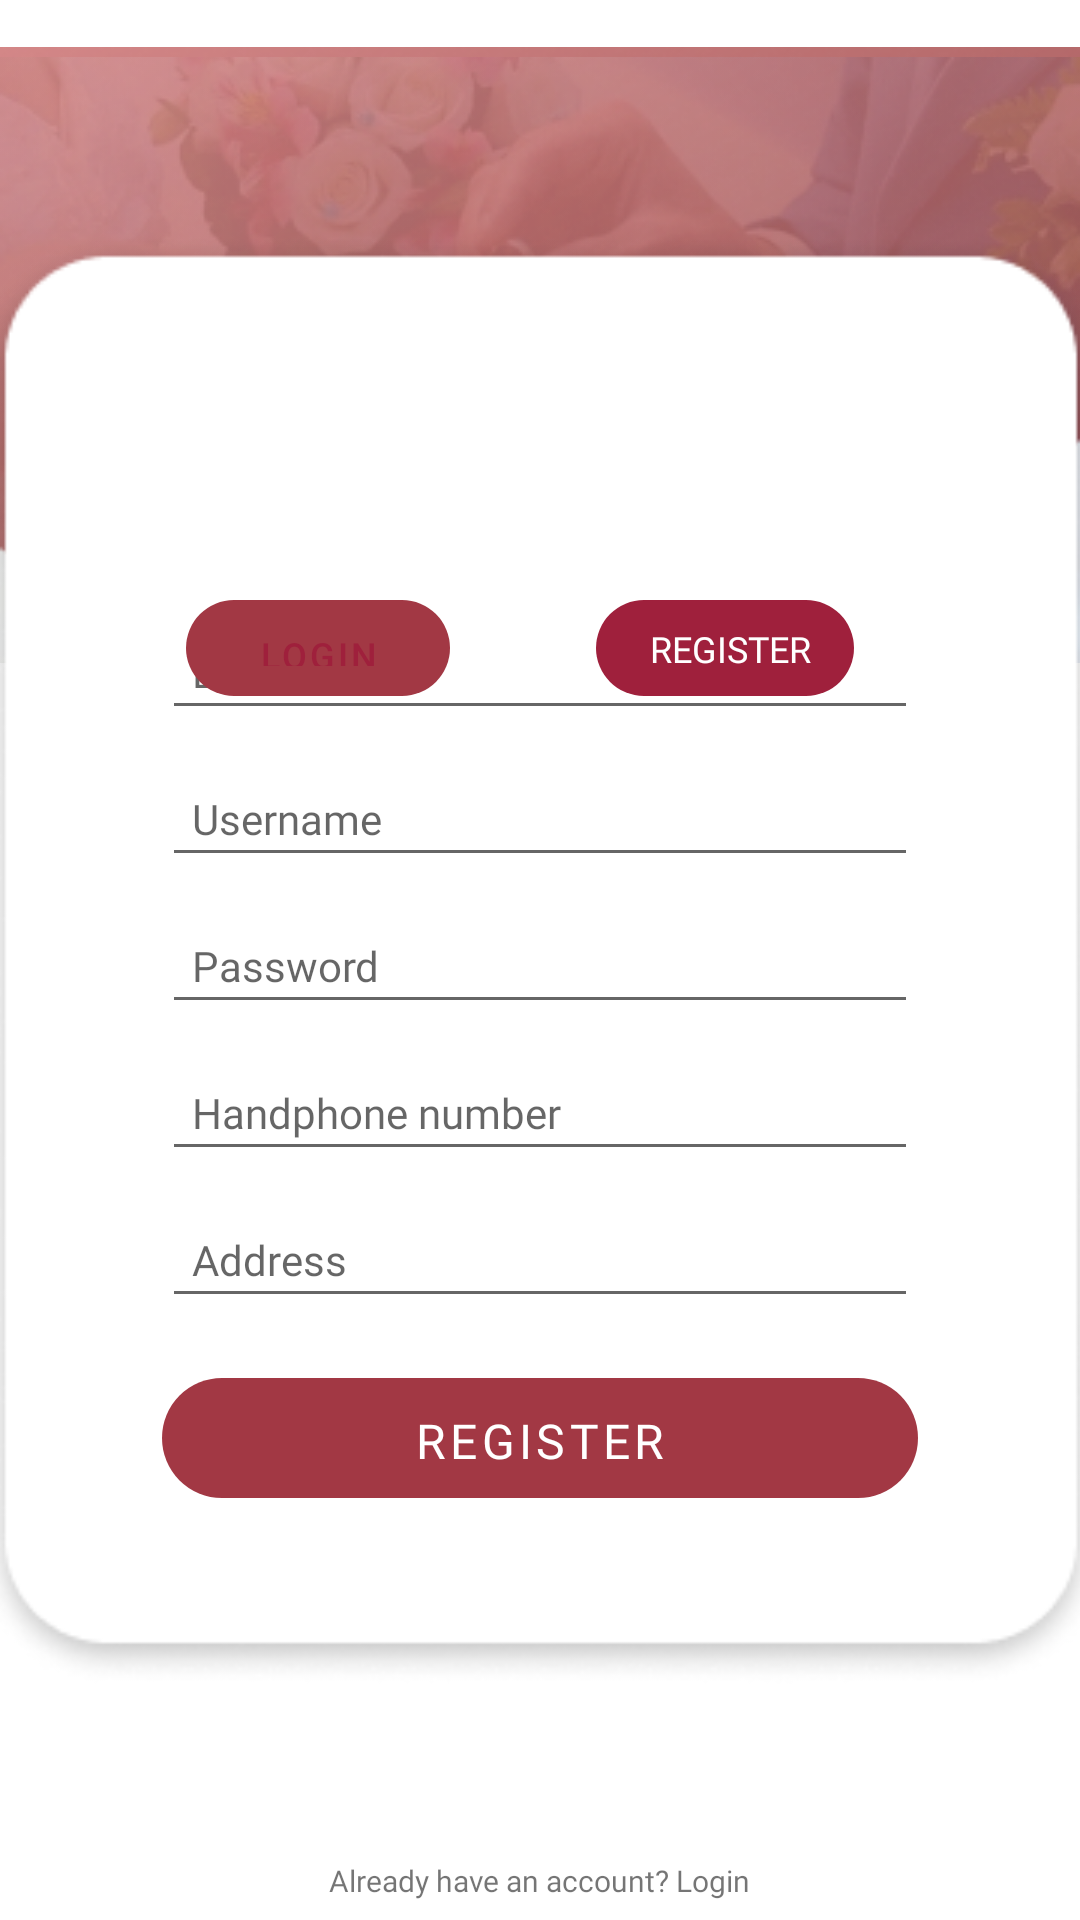

Write the Android layout XML for this screen, with the resource values it uses.
<!-- AndroidManifest.xml: activity theme No_Action_Bar -->
<!-- res/layout/activity_register.xml -->
<?xml version="1.0" encoding="utf-8"?>
<androidx.constraintlayout.widget.ConstraintLayout xmlns:android="http://schemas.android.com/apk/res/android"
    xmlns:app="http://schemas.android.com/apk/res-auto"
    xmlns:tools="http://schemas.android.com/tools"
    android:layout_width="match_parent"
    android:layout_height="match_parent"
    tools:context=".activities.LoginActivity"
    android:background="@color/white">

    <ImageView
        android:id="@+id/imageWedding"
        android:layout_width="match_parent"
        android:layout_height="240dp"
        android:contentDescription="TODO"
        android:src="@drawable/ellipse_login"
        app:layout_constraintTop_toTopOf="parent"
        tools:layout_editor_absoluteX="-16dp" />

    <ImageView
        android:id="@+id/imageWedding2"
        android:layout_width="match_parent"
        android:layout_height="240dp"
        android:src="@drawable/image_login"
        app:layout_constraintEnd_toEndOf="parent"
        app:layout_constraintStart_toStartOf="parent"
        app:layout_constraintTop_toTopOf="parent" />

    <ImageView
        android:id="@+id/dasarLogin"
        android:layout_width="380dp"
        android:layout_height="600dp"
        android:layout_centerHorizontal="true"
        android:src="@drawable/kotak_login"
        app:layout_constraintBottom_toBottomOf="parent"
        app:layout_constraintEnd_toEndOf="parent"
        app:layout_constraintStart_toStartOf="parent"
        app:layout_constraintTop_toTopOf="parent" />

    <Button
        android:id="@+id/buttonregister2"
        android:layout_width="wrap_content"
        android:layout_height="32dp"
        android:layout_marginEnd="210dp"
        android:backgroundTint="@color/white"
        android:background="@drawable/custom_login"
        android:text="Login"
        android:textColor="@color/pink"
        android:textSize="12sp"
        android:textStyle="normal"
        android:layout_marginBottom="8dp"
        app:layout_constraintBottom_toBottomOf="@+id/imageWedding"
        app:layout_constraintEnd_toEndOf="parent"
        app:layout_constraintTop_toTopOf="@+id/relativeLayout" />


    <RelativeLayout
        android:id="@+id/relativeLayout"
        android:layout_width="0dp"
        android:layout_height="wrap_content"
        android:layout_marginStart="78dp"
        android:layout_marginEnd="80dp"
        android:layout_marginBottom="8dp"
        app:layout_constraintBottom_toBottomOf="@+id/imageWedding"
        app:layout_constraintEnd_toEndOf="parent"
        app:layout_constraintHorizontal_bias="0.666"
        app:layout_constraintStart_toStartOf="parent"
        app:layout_constraintWidth_percent=".6">

        <ImageButton
            android:layout_width="90dp"
            android:layout_height="32dp"
            android:layout_marginStart="130dp"
            android:background="@drawable/custom_login"
            android:backgroundTint="@color/pink"
            android:contextClickable="true" />

        <TextView
            android:layout_width="wrap_content"
            android:layout_height="wrap_content"
            android:layout_marginStart="148dp"
            android:layout_marginTop="8dp"
            android:fontFamily="@font/poppins"
            android:text="REGISTER"
            android:textColor="@color/white"
            android:textSize="12sp" />

    </RelativeLayout>

    <TextView
        android:id="@+id/textView3"
        android:layout_width="wrap_content"
        android:layout_height="wrap_content"
        android:layout_centerHorizontal="true"
        android:text="@string/app_name_loading"
        android:textColor="@color/white"
        android:textSize="25sp"
        android:fontFamily="@font/poppins"
        android:textStyle="bold"
        app:layout_constraintBottom_toTopOf="@id/relativeLayout"
        app:layout_constraintEnd_toEndOf="parent"
        app:layout_constraintStart_toStartOf="parent"
        app:layout_constraintTop_toTopOf="parent" />

    <EditText
        android:id="@+id/enterEmail"
        android:layout_width="0dp"
        android:layout_height="wrap_content"
        android:hint="Enter email"
        android:textSize="14sp"
        android:paddingLeft="10dp"
        android:paddingTop="10dp"
        android:paddingBottom="10dp"
        android:fontFamily="@font/poppins"
        app:layout_constraintHorizontal_bias=".5"
        app:layout_constraintVertical_bias=".34"
        app:layout_constraintWidth_percent=".7"
        app:layout_constraintBottom_toBottomOf="parent"
        app:layout_constraintEnd_toEndOf="parent"
        app:layout_constraintStart_toStartOf="parent"
        app:layout_constraintTop_toTopOf="parent" />

    <EditText
        android:id="@+id/username"
        android:layout_width="0dp"
        android:layout_height="wrap_content"
        android:layout_marginTop="10dp"
        android:hint="Username"
        android:textSize="14sp"
        android:paddingLeft="10dp"
        android:paddingTop="10dp"
        android:paddingBottom="10dp"
        android:fontFamily="@font/poppins"
        app:layout_constraintHorizontal_bias=".5"
        app:layout_constraintVertical_bias="0"
        app:layout_constraintWidth_percent=".7"
        app:layout_constraintBottom_toBottomOf="parent"
        app:layout_constraintEnd_toEndOf="parent"
        app:layout_constraintStart_toStartOf="parent"
        app:layout_constraintTop_toBottomOf="@+id/enterEmail" />

    <EditText
        android:id="@+id/password2"
        android:layout_width="0dp"
        android:layout_height="wrap_content"
        android:layout_marginTop="10dp"
        android:hint="Password"
        android:textSize="14sp"
        android:paddingLeft="10dp"
        android:paddingTop="10dp"
        android:paddingBottom="10dp"
        android:fontFamily="@font/poppins"
        app:layout_constraintVertical_bias="0"
        app:layout_constraintHorizontal_bias=".5"
        app:layout_constraintWidth_percent=".7"
        app:layout_constraintBottom_toBottomOf="parent"
        app:layout_constraintEnd_toEndOf="parent"
        app:layout_constraintStart_toStartOf="parent"
        app:layout_constraintTop_toBottomOf="@+id/username" />

    <EditText
        android:id="@+id/numberPhone"
        android:layout_width="0dp"
        android:layout_height="wrap_content"
        android:layout_marginTop="10dp"
        android:hint="Handphone number"
        android:textSize="14sp"
        android:paddingLeft="10dp"
        android:paddingTop="10dp"
        android:paddingBottom="10dp"
        android:fontFamily="@font/poppins"
        app:layout_constraintBottom_toBottomOf="parent"
        app:layout_constraintEnd_toEndOf="parent"
        app:layout_constraintHorizontal_bias=".5"
        app:layout_constraintStart_toStartOf="parent"
        app:layout_constraintTop_toBottomOf="@+id/password2"
        app:layout_constraintVertical_bias="0"
        app:layout_constraintWidth_percent=".7" />

    <EditText
        android:id="@+id/address"
        android:layout_width="0dp"
        android:layout_height="wrap_content"
        android:layout_marginTop="10dp"
        android:hint="Address"
        android:textSize="14sp"
        android:paddingLeft="10dp"
        android:paddingTop="10dp"
        android:paddingBottom="10dp"
        android:fontFamily="@font/poppins"
        app:layout_constraintBottom_toBottomOf="parent"
        app:layout_constraintEnd_toEndOf="parent"
        app:layout_constraintHorizontal_bias=".5"
        app:layout_constraintStart_toStartOf="parent"
        app:layout_constraintTop_toBottomOf="@+id/numberPhone"
        app:layout_constraintVertical_bias="0"
        app:layout_constraintWidth_percent=".7" />

    <Button
        android:id="@+id/button_register"
        android:layout_width="0dp"
        android:layout_height="40dp"
        android:layout_marginTop="20dp"
        android:backgroundTint="@color/pink"
        android:background="@drawable/custom_login"
        android:text="Register"
        android:textSize="16sp"
        android:textStyle="normal"
        android:fontFamily="@font/poppins"
        app:layout_constraintBottom_toBottomOf="parent"
        app:layout_constraintEnd_toEndOf="parent"
        app:layout_constraintStart_toStartOf="parent"
        app:layout_constraintTop_toBottomOf="@+id/address"
        app:layout_constraintVertical_bias="0"
        app:layout_constraintWidth_percent=".7" />

    <TextView
        android:layout_width="wrap_content"
        android:layout_height="wrap_content"
        android:text="Already have an account? Login"
        android:textSize="10sp"
        android:fontFamily="@font/poppins"
        app:layout_constraintBottom_toBottomOf="parent"
        app:layout_constraintEnd_toEndOf="parent"
        app:layout_constraintStart_toStartOf="parent"
        app:layout_constraintTop_toBottomOf="@+id/dasarLogin"
        app:layout_constraintVertical_bias="0"
        app:layout_constraintWidth_percent=".38" />

</androidx.constraintlayout.widget.ConstraintLayout>
<!-- resources referenced by this layout -->
<resources>
  <color name="pink">#9F203C</color>
  <color name="white">#FFFFFFFF</color>
  <!-- drawable custom_login (drawable) -->
  <?xml version="1.0" encoding="utf-8"?>
  <shape xmlns:tools="http://schemas.android.com/tools"
      xmlns:android="http://schemas.android.com/apk/res/android"
      tools:ignore="ExtraText">
      android:shape"rectangle"
      <corners
          android:radius="60dp"/>
  </shape>
  <!-- drawable ellipse_login: png bitmap (drawable, 65050 bytes) -->
  <!-- drawable image_login: png bitmap (drawable, 74438 bytes) -->
  <!-- drawable kotak_login: png bitmap (drawable, 12312 bytes) -->
  <string name="app_name_loading">WEDDING-U!</string>
  <style name="No_Action_Bar" parent="Theme.MaterialComponents.DayNight.NoActionBar">
          
          <item name="colorPrimary">@color/primary_accent</item>
          <item name="colorPrimaryVariant">@color/primary_dark</item>
          <item name="colorOnPrimary">@color/white</item>
          
          <item name="colorSecondary">@color/teal_200</item>
          <item name="colorSecondaryVariant">@color/teal_700</item>
          <item name="colorOnSecondary">@color/black</item>
          
          <item name="android:statusBarColor" tools:targetApi="l">?attr/colorPrimaryVariant</item>
          
      </style>
  <color name="primary_accent">#A23844</color>
  <color name="primary_dark">#9A0635</color>
  <color name="teal_200">#FF03DAC5</color>
  <color name="teal_700">#FF018786</color>
  <color name="black">#FF000000</color>
</resources>
